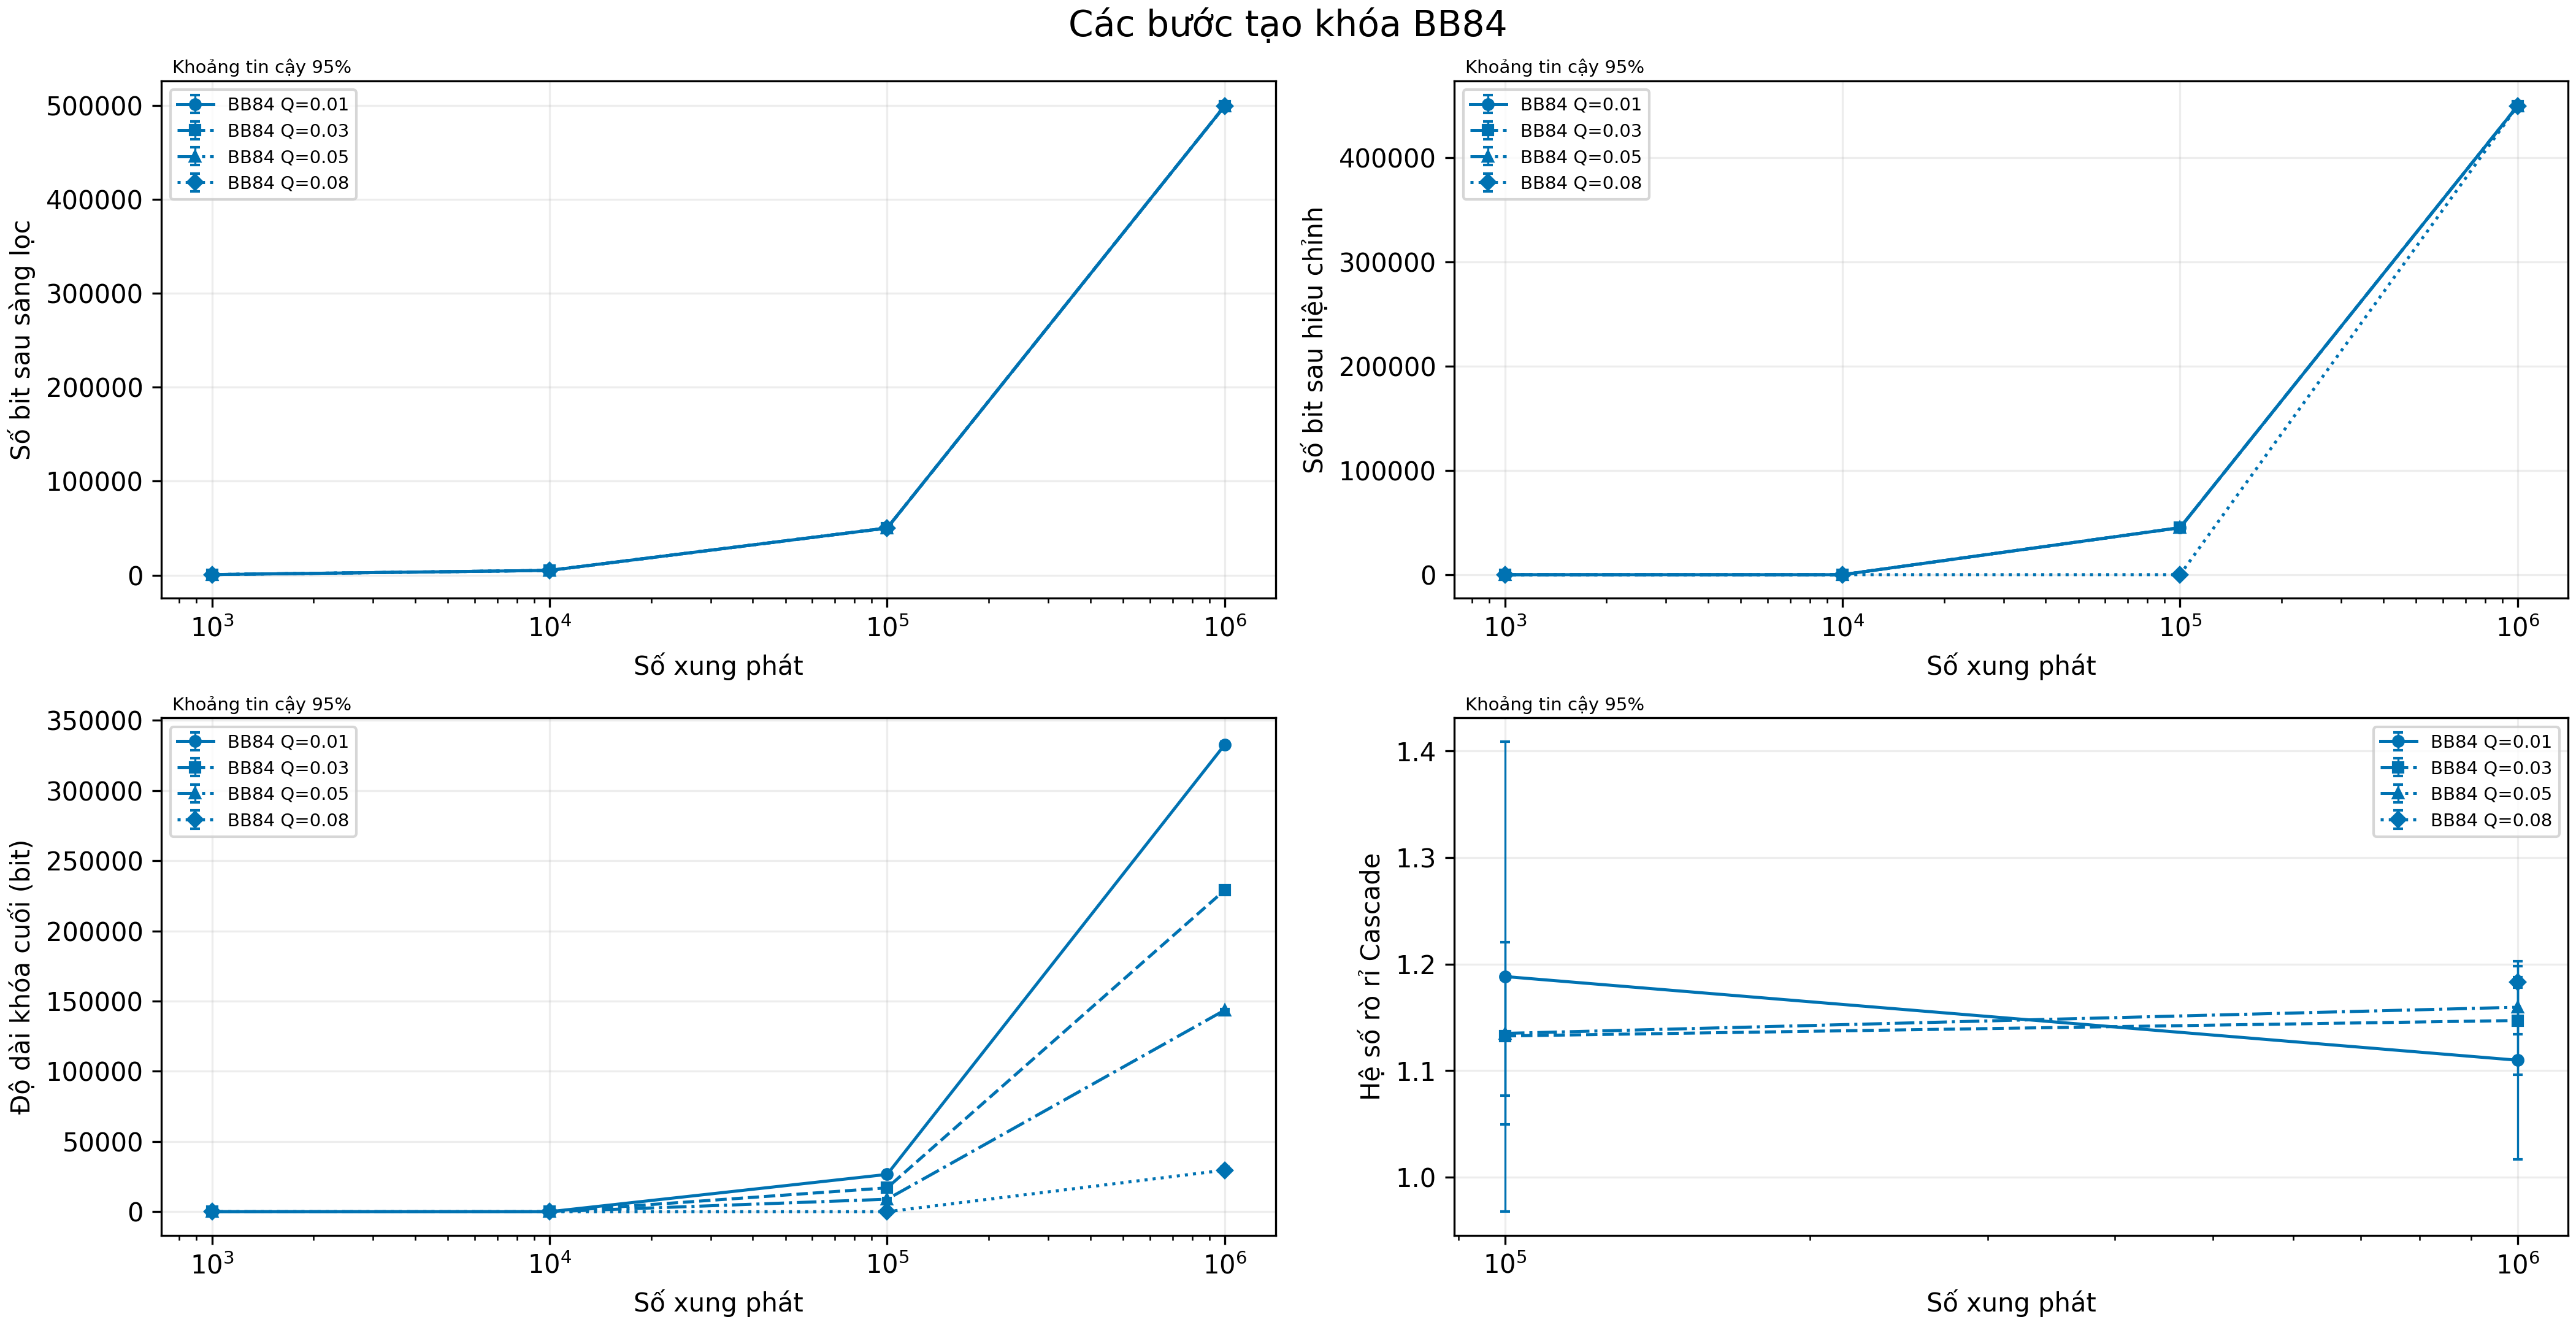

Data behind this chart, as committed beside it:
metric, series, x, value, low, high, n, reference, noise
sifted, BB84 Q=0.01, 1000, 501.7, 442.9, 560.5, 3, , 0.01
reconciled, BB84 Q=0.01, 1000, 0.0, 0.0, 0.0, 3, , 0.01
final_bits, BB84 Q=0.01, 1000, 0.0, 0.0, 0.0, 3, , 0.01
ec_efficiency, BB84 Q=0.01, 1000, , , , 0, , 0.01
sifted, BB84 Q=0.01, 10000, 4996, 4931, 5062, 3, , 0.01
reconciled, BB84 Q=0.01, 10000, 0.0, 0.0, 0.0, 3, , 0.01
final_bits, BB84 Q=0.01, 10000, 0.0, 0.0, 0.0, 3, , 0.01
ec_efficiency, BB84 Q=0.01, 10000, , , , 0, , 0.01
sifted, BB84 Q=0.01, 100000, 50116, 49754, 50477, 3, , 0.01
reconciled, BB84 Q=0.01, 100000, 45103, 44778, 45429, 3, , 0.01
final_bits, BB84 Q=0.01, 100000, 26578, 25692, 27463, 3, , 0.01
ec_efficiency, BB84 Q=0.01, 100000, 1.188, 0.9675, 1.409, 3, , 0.01
sifted, BB84 Q=0.01, 1000000, 499880, 498205, 501555, 3, , 0.01
reconciled, BB84 Q=0.01, 1000000, 449892, 448385, 451399, 3, , 0.01
final_bits, BB84 Q=0.01, 1000000, 332696, 330375, 335017, 3, , 0.01
ec_efficiency, BB84 Q=0.01, 1000000, 1.11, 1.017, 1.203, 3, , 0.01
sifted, BB84 Q=0.03, 1000, 501.7, 442.9, 560.5, 3, , 0.03
reconciled, BB84 Q=0.03, 1000, 0.0, 0.0, 0.0, 3, , 0.03
final_bits, BB84 Q=0.03, 1000, 0.0, 0.0, 0.0, 3, , 0.03
ec_efficiency, BB84 Q=0.03, 1000, , , , 0, , 0.03
sifted, BB84 Q=0.03, 10000, 4996, 4931, 5062, 3, , 0.03
reconciled, BB84 Q=0.03, 10000, 0.0, 0.0, 0.0, 3, , 0.03
final_bits, BB84 Q=0.03, 10000, 0.0, 0.0, 0.0, 3, , 0.03
ec_efficiency, BB84 Q=0.03, 10000, , , , 0, , 0.03
sifted, BB84 Q=0.03, 100000, 50116, 49754, 50477, 3, , 0.03
reconciled, BB84 Q=0.03, 100000, 45103, 44778, 45429, 3, , 0.03
final_bits, BB84 Q=0.03, 100000, 16997, 16433, 17560, 3, , 0.03
ec_efficiency, BB84 Q=0.03, 100000, 1.132, 1.077, 1.188, 3, , 0.03
sifted, BB84 Q=0.03, 1000000, 499880, 498205, 501555, 3, , 0.03
reconciled, BB84 Q=0.03, 1000000, 449892, 448385, 451399, 3, , 0.03
final_bits, BB84 Q=0.03, 1000000, 229073, 227244, 230903, 3, , 0.03
ec_efficiency, BB84 Q=0.03, 1000000, 1.147, 1.096, 1.198, 3, , 0.03
sifted, BB84 Q=0.05, 1000, 501.7, 442.9, 560.5, 3, , 0.05
reconciled, BB84 Q=0.05, 1000, 0.0, 0.0, 0.0, 3, , 0.05
final_bits, BB84 Q=0.05, 1000, 0.0, 0.0, 0.0, 3, , 0.05
ec_efficiency, BB84 Q=0.05, 1000, , , , 0, , 0.05
sifted, BB84 Q=0.05, 10000, 4996, 4931, 5062, 3, , 0.05
reconciled, BB84 Q=0.05, 10000, 0.0, 0.0, 0.0, 3, , 0.05
final_bits, BB84 Q=0.05, 10000, 0.0, 0.0, 0.0, 3, , 0.05
ec_efficiency, BB84 Q=0.05, 10000, , , , 0, , 0.05
sifted, BB84 Q=0.05, 100000, 50116, 49754, 50477, 3, , 0.05
reconciled, BB84 Q=0.05, 100000, 45103, 44778, 45429, 3, , 0.05
final_bits, BB84 Q=0.05, 100000, 8897, 8048, 9746, 3, , 0.05
ec_efficiency, BB84 Q=0.05, 100000, 1.135, 1.049, 1.221, 3, , 0.05
sifted, BB84 Q=0.05, 1000000, 499880, 498205, 501555, 3, , 0.05
reconciled, BB84 Q=0.05, 1000000, 449892, 448385, 451399, 3, , 0.05
final_bits, BB84 Q=0.05, 1000000, 143589, 142828, 144350, 3, , 0.05
ec_efficiency, BB84 Q=0.05, 1000000, 1.159, 1.134, 1.185, 3, , 0.05
sifted, BB84 Q=0.08, 1000, 501.7, 442.9, 560.5, 3, , 0.08
reconciled, BB84 Q=0.08, 1000, 0.0, 0.0, 0.0, 3, , 0.08
final_bits, BB84 Q=0.08, 1000, 0.0, 0.0, 0.0, 3, , 0.08
ec_efficiency, BB84 Q=0.08, 1000, , , , 0, , 0.08
sifted, BB84 Q=0.08, 10000, 4996, 4931, 5062, 3, , 0.08
reconciled, BB84 Q=0.08, 10000, 0.0, 0.0, 0.0, 3, , 0.08
final_bits, BB84 Q=0.08, 10000, 0.0, 0.0, 0.0, 3, , 0.08
ec_efficiency, BB84 Q=0.08, 10000, , , , 0, , 0.08
sifted, BB84 Q=0.08, 100000, 50116, 49754, 50477, 3, , 0.08
reconciled, BB84 Q=0.08, 100000, 0.0, 0.0, 0.0, 3, , 0.08
final_bits, BB84 Q=0.08, 100000, 0.0, 0.0, 0.0, 3, , 0.08
ec_efficiency, BB84 Q=0.08, 100000, , , , 0, , 0.08
... 4 more rows
